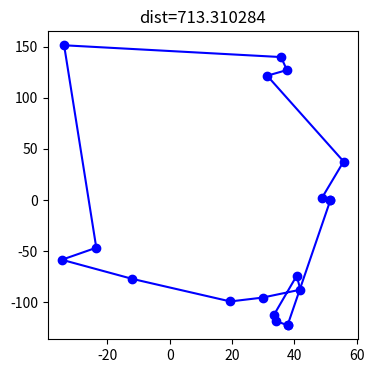
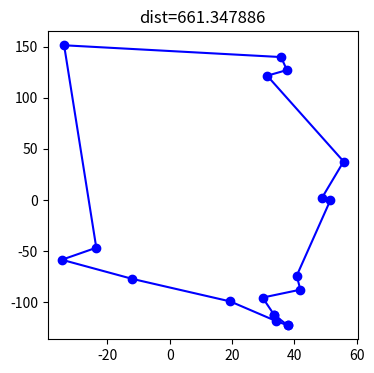
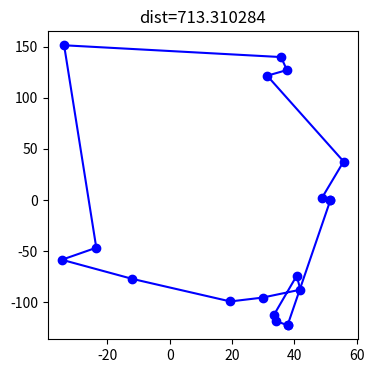
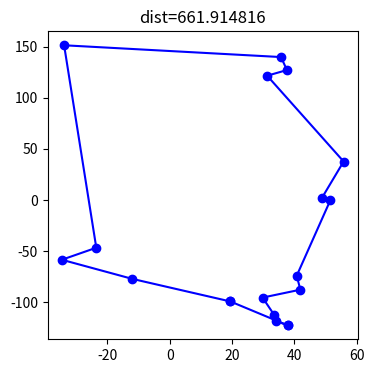
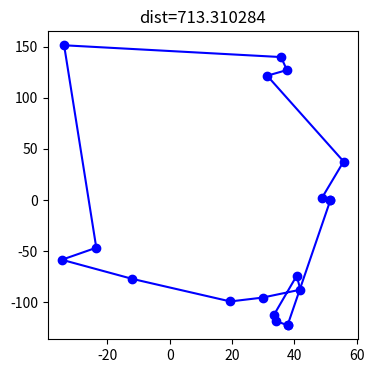
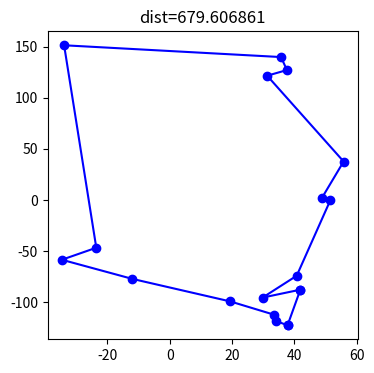
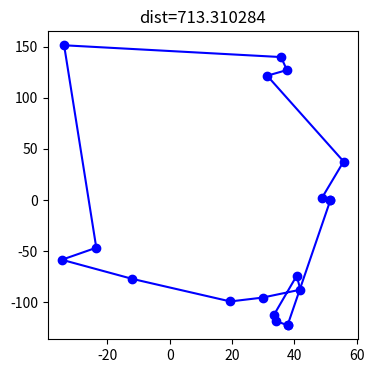
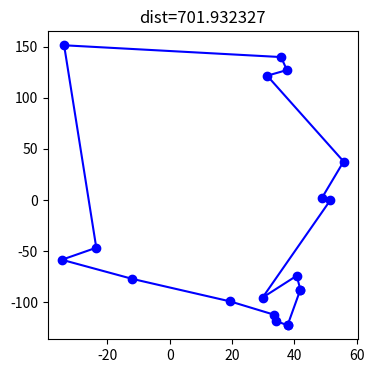
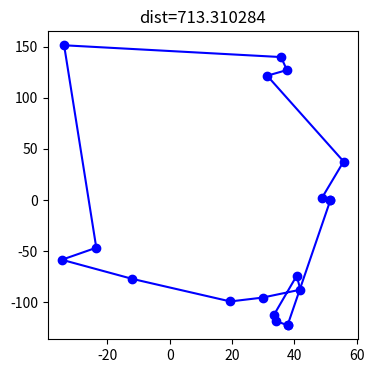
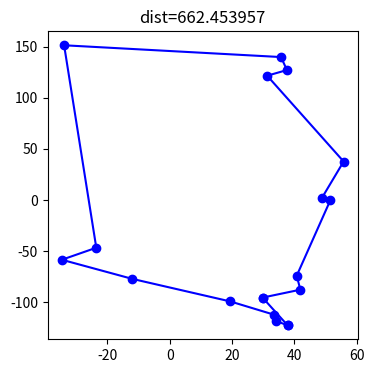
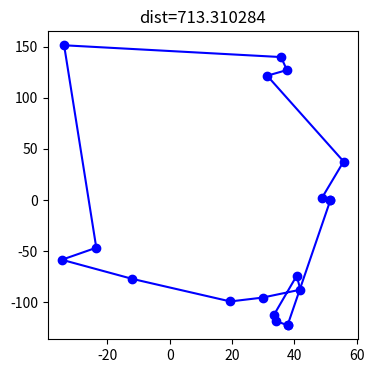
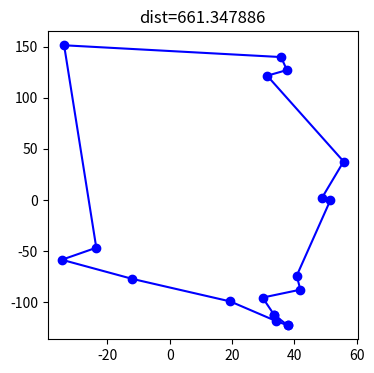
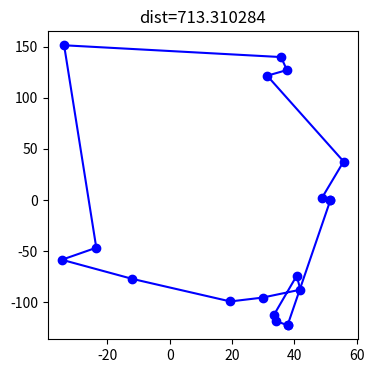
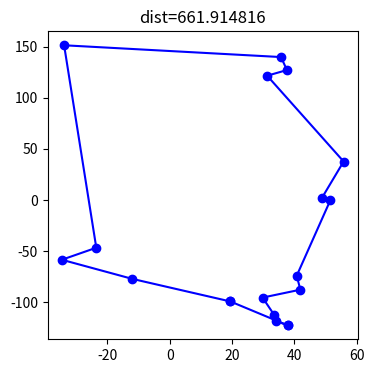
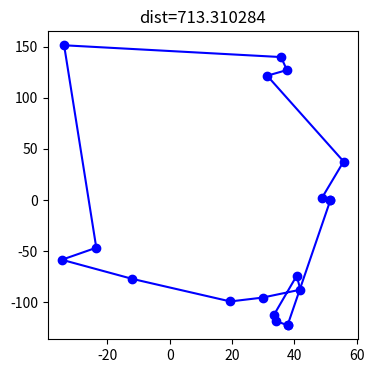
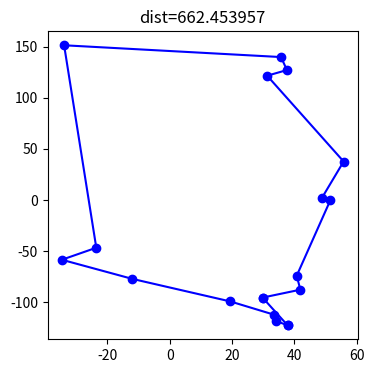

Write Python code to recreate these figures, in order.
import numpy as np
import numpy.random
import math
import matplotlib.pyplot as plt
from scipy.spatial.distance import cdist

# Fonction pour calculer la distance entre deux points en utilisant les coordonnées de latitude et longitude
def distance(coord1, coord2):
    lat1, lon1 = coord1
    lat2, lon2 = coord2
    return math.sqrt((lat2 - lat1)**2 + (lon2 - lon1)**2)

def distance_ville(v1, v2):
    return distance(v1, v2)

def distance_tour(villes, permutation):
    tour = distance_ville(villes[permutation[0]], villes[permutation[-1]])
    for i in range(0, len(permutation) - 1):
        tour += distance_ville(villes[permutation[i]], villes[permutation[i + 1]])
    return tour

def ameliore_tour_renversement(villes, perm=None):
    perm = (perm.copy() if perm is not None
            else list(range(villes.shape[0])))
    dist_min = distance_tour(villes, perm)
    cont = True
    nb_perm, nb_iter = 0, 0
    while cont or nb_iter < len(perm) ** 2:
        nb_iter += 1
        p0 = perm.copy()
        a = numpy.random.randint(0, len(perm) - 2)
        b = numpy.random.randint(a + 1, len(perm) - 1)
        if a == 0:
            perm[0:b] = perm[b:0:-1]
            perm[b] = p0[0]
        else:
            perm[a:b+1] = perm[b:a-1:-1]
        dist = distance_tour(villes, perm)
        if dist < dist_min:
            dist_min = dist
            cont = True
            nb_perm += 1
            nb_iter = 0
        else:
            perm = p0
            cont = False
    return dist_min, nb_perm, perm

def dessine_tour(villes, perm):
    fig, ax = plt.subplots(1, 1, figsize=(4, 4))
    ax.plot(villes[perm, 0], villes[perm, 1], 'b-o')
    ax.plot([villes[perm[0], 0], villes[perm[-1], 0]],
            [villes[perm[0], 1], villes[perm[-1], 1]], 'b-o')
    ax.set_title("dist=%f" % distance_tour(villes, perm))
    # plt.show()
    print("dist = ",distance_tour(villes, perm))
    return ax

def build_permutation(villes):
    pairs = cdist(villes, villes)
    max_dist = pairs.ravel().max()
    for i in range(villes.shape[0]):
        pairs[i, i] = max_dist
    arg = numpy.argmin(pairs, axis=1)
    arg_dist = [(pairs[i, arg[i]], i, arg[i]) for i in range(villes.shape[0])]
    mn = min(arg_dist)
    perm = list(mn[1:])
    pairs[perm[0], :] = max_dist
    pairs[:, perm[0]] = max_dist
    while len(perm) < villes.shape[0]:
        last = perm[-1]
        arg = numpy.argmin(pairs[last:last+1])
        perm.append(arg)
        pairs[perm[-2], :] = max_dist
        pairs[:, perm[-2]] = max_dist
    return perm



# Exemple d'utilisation avec des coordonnées de latitude et de longitude
villes = np.array([
    [40.7128, -74.0060],   # New York, USA
    [34.0522, -118.2437],  # Los Angeles, USA
    [41.8781, -87.6298],   # Chicago, USA
    [29.7604, -95.3698],   # Houston, USA
    [33.4484, -112.0740],  # Phoenix, USA
    [37.7749, -122.4194],  # San Francisco, USA
    [51.5074, -0.1278],    # Londres, Royaume-Uni
    [48.8566, 2.3522],     # Paris, France
    [55.7558, 37.6176],    # Moscou, Russie
    [35.6895, 139.6917],   # Tokyo, Japon
    [31.2304, 121.4737],   # Shanghai, Chine
    [-33.8688, 151.2093],  # Sydney, Australie
    [37.5665, 126.9780],   # Séoul, Corée du Sud
    [-23.5505, -46.6333],  # São Paulo, Brésil
    [-34.6037, -58.3816],  # Buenos Aires, Argentine
    [-12.0464, -77.0428],  # Lima, Pérou
    [19.4326, -99.1332],   # Mexico, Mexique
])


# dist, nb_perm, perm = ameliore_tour_renversement(villes)
# print("Distance minimale trouvée :", dist)
# print("Nombre de permutations effectuées :", nb_perm)
# print("Permutation optimale :", perm)


# perm = list(range(villes.shape[0]))
# print(dessine_tour(villes, perm));
for i in range(10):
    print(f"Test {i} :")
    perm = build_permutation(villes)
    dessine_tour(villes, perm);
    dist, nb_perm, perm = ameliore_tour_renversement(villes, perm)
    print("nb perm", nb_perm)
    dessine_tour(villes, perm);
    print(" ")
